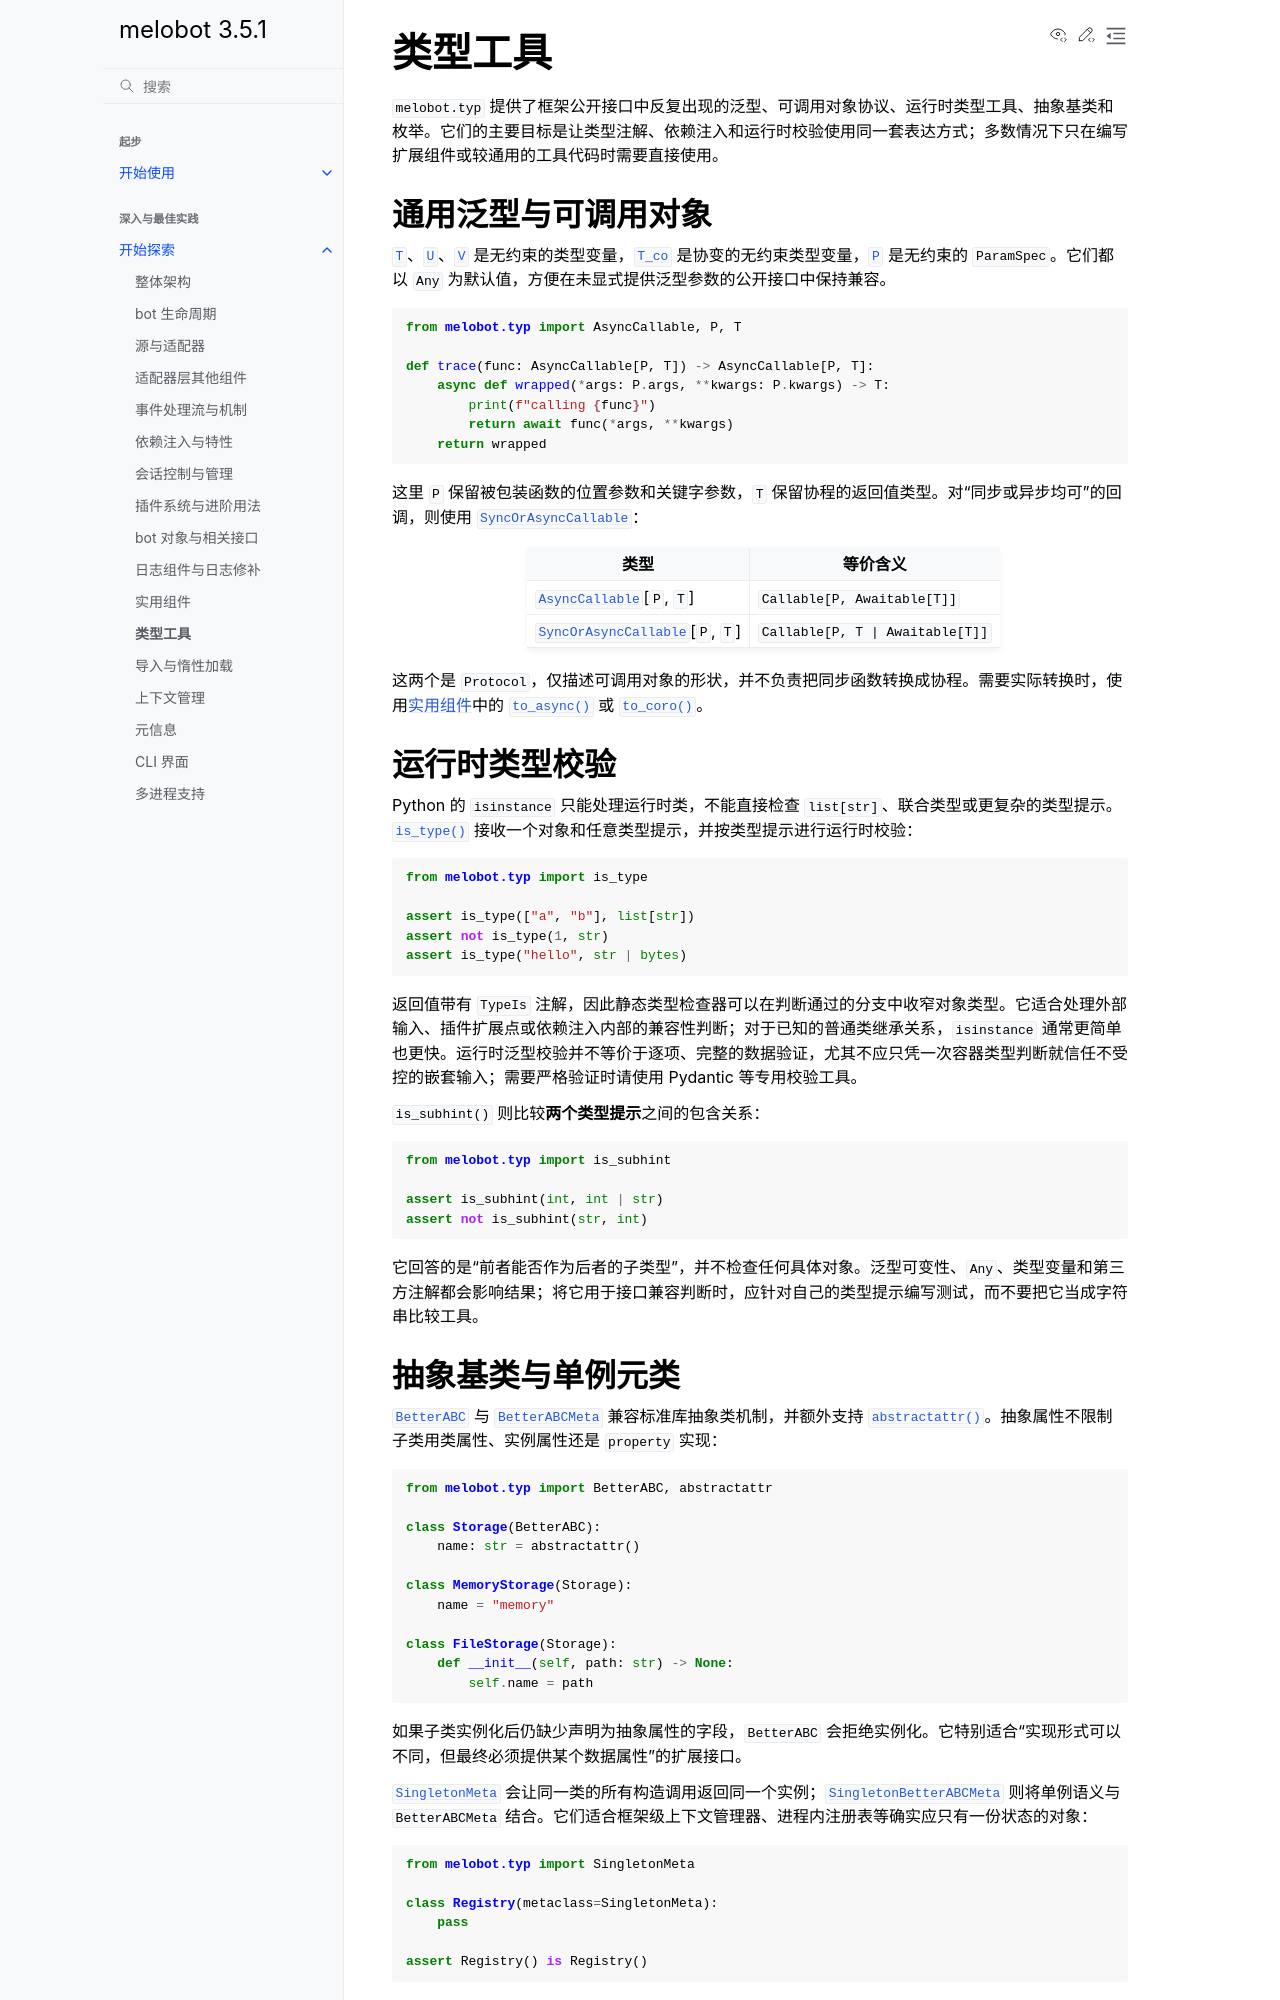

repository: Meloland/melobot · page: dive_in/typ.html · generator: sphinx

# 类型工具

`melobot.typ` 提供了框架公开接口中反复出现的泛型、可调用对象协议、运行时类型工具、抽象基类和枚举。它们的主要目标是让类型注解、依赖注入和运行时校验使用同一套表达方式；多数情况下只在编写扩展组件或较通用的工具代码时需要直接使用。

## 通用泛型与可调用对象

{data}`.T`、{data}`.U`、{data}`.V` 是无约束的类型变量，{data}`.T_co` 是协变的无约束类型变量，{data}`.P` 是无约束的 `ParamSpec`。它们都以 `Any` 为默认值，方便在未显式提供泛型参数的公开接口中保持兼容。

```python
from melobot.typ import AsyncCallable, P, T

def trace(func: AsyncCallable[P, T]) -> AsyncCallable[P, T]:
    async def wrapped(*args: P.args, **kwargs: P.kwargs) -> T:
        print(f"calling {func}")
        return await func(*args, **kwargs)
    return wrapped
```

这里 `P` 保留被包装函数的位置参数和关键字参数，`T` 保留协程的返回值类型。对“同步或异步均可”的回调，则使用 {class}`.SyncOrAsyncCallable`：

| 类型 | 等价含义 |
| --- | --- |
| {class}`.AsyncCallable`\[`P`, `T`] | `Callable[P, Awaitable[T]]` |
| {class}`.SyncOrAsyncCallable`\[`P`, `T`] | `Callable[P, T \| Awaitable[T]]` |

这两个是 `Protocol`，仅描述可调用对象的形状，并不负责把同步函数转换成协程。需要实际转换时，使用[实用组件](./utils)中的 {func}`~melobot.utils.to_async` 或 {func}`~melobot.utils.to_coro`。

## 运行时类型校验

Python 的 `isinstance` 只能处理运行时类，不能直接检查 `list[str]`、联合类型或更复杂的类型提示。{func}`.is_type` 接收一个对象和任意类型提示，并按类型提示进行运行时校验：

```python
from melobot.typ import is_type

assert is_type(["a", "b"], list[str])
assert not is_type(1, str)
assert is_type("hello", str | bytes)
```

返回值带有 `TypeIs` 注解，因此静态类型检查器可以在判断通过的分支中收窄对象类型。它适合处理外部输入、插件扩展点或依赖注入内部的兼容性判断；对于已知的普通类继承关系，`isinstance` 通常更简单也更快。运行时泛型校验并不等价于逐项、完整的数据验证，尤其不应只凭一次容器类型判断就信任不受控的嵌套输入；需要严格验证时请使用 Pydantic 等专用校验工具。

{func}`.is_subhint` 则比较**两个类型提示**之间的包含关系：

```python
from melobot.typ import is_subhint

assert is_subhint(int, int | str)
assert not is_subhint(str, int)
```

它回答的是“前者能否作为后者的子类型”，并不检查任何具体对象。泛型可变性、`Any`、类型变量和第三方注解都会影响结果；将它用于接口兼容判断时，应针对自己的类型提示编写测试，而不要把它当成字符串比较工具。
